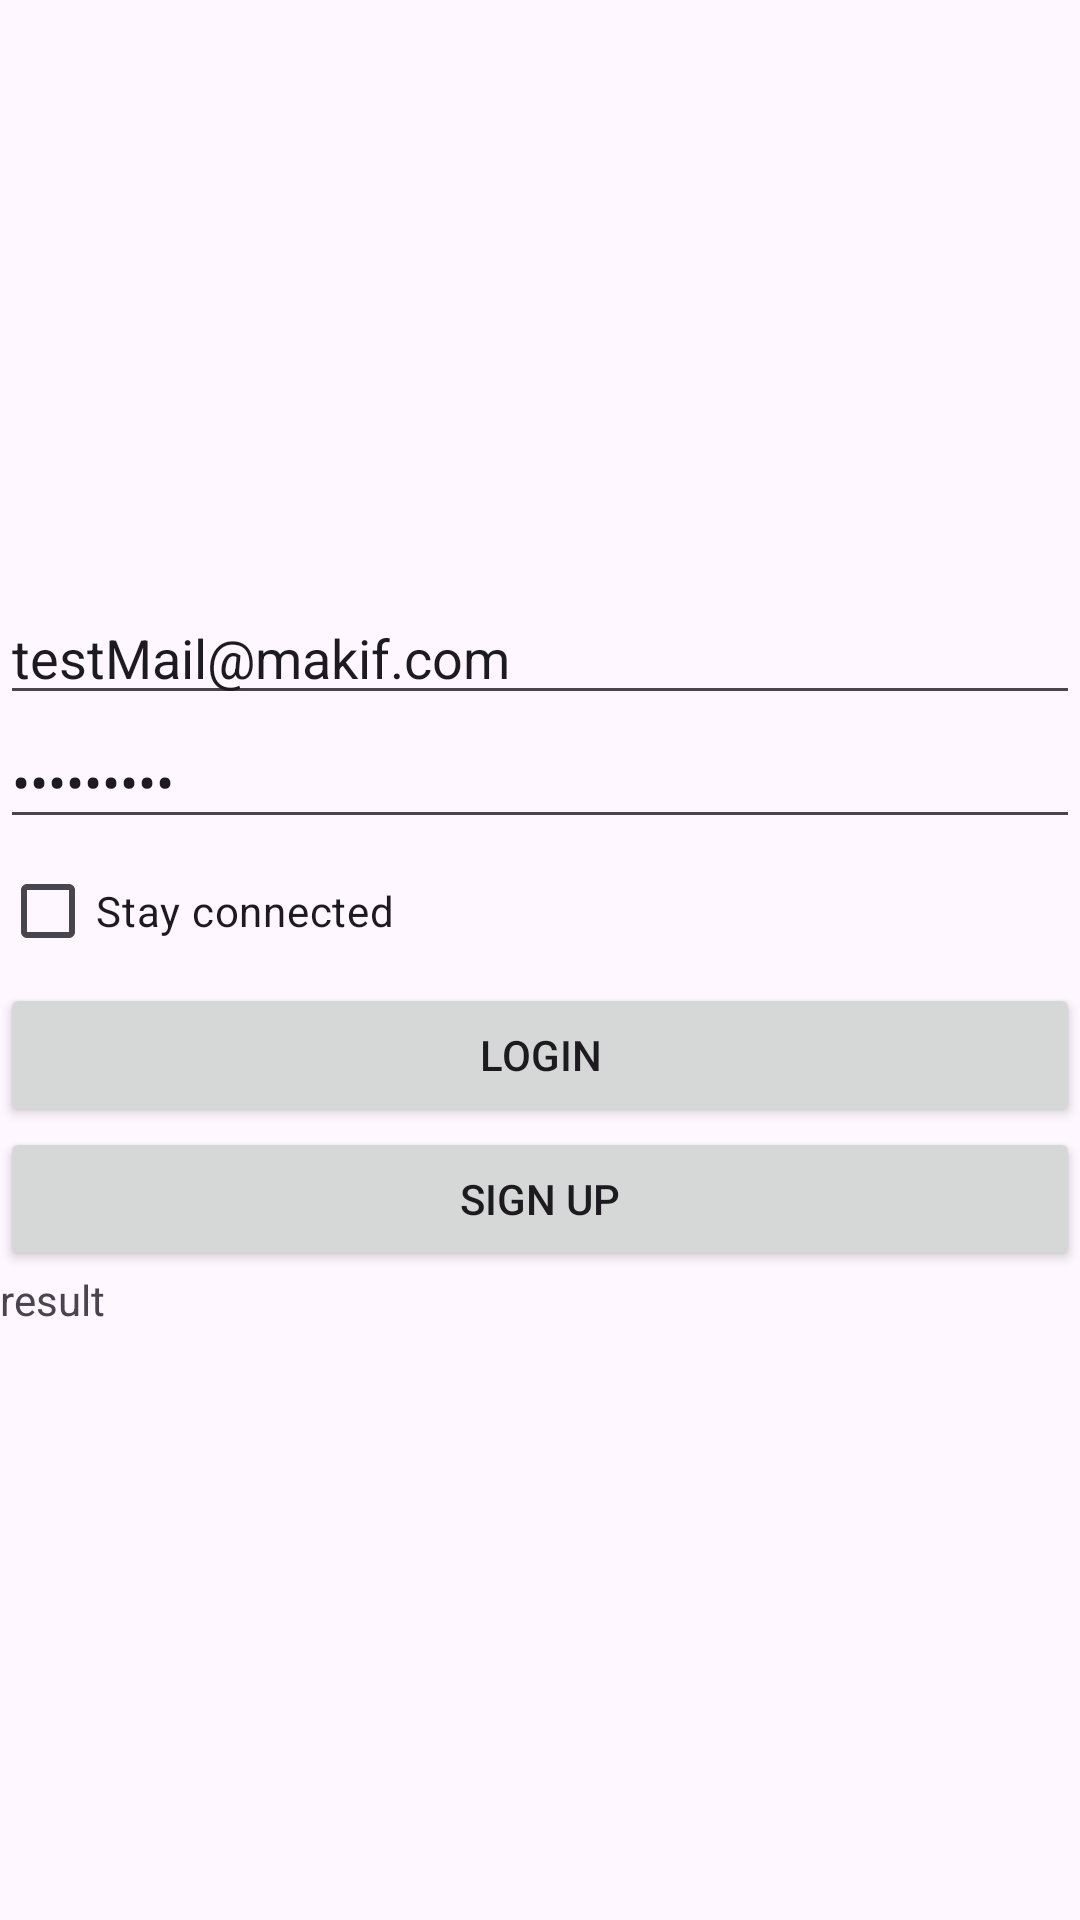

Here is an Android app screen rendered from its layout file. Give the layout XML and the strings, colors and styles it references.
<!-- AndroidManifest.xml: application theme Theme.Books_Project -->
<!-- res/layout/activity_main.xml -->
<?xml version="1.0" encoding="utf-8"?>
<LinearLayout xmlns:android="http://schemas.android.com/apk/res/android"
    xmlns:app="http://schemas.android.com/apk/res-auto"
    xmlns:tools="http://schemas.android.com/tools"
    android:id="@+id/main"
    android:layout_width="match_parent"
    android:layout_height="match_parent"
    android:orientation="vertical"
    android:gravity="center"
    tools:context=".MainActivity">


    <EditText
        android:id="@+id/eTMail"
        android:layout_width="match_parent"
        android:layout_height="wrap_content"
        android:ems="10"
        android:hint="Mail"
        android:text="testMail@makif.com"
        android:inputType="textEmailAddress" />

    <EditText
        android:id="@+id/eTPass"
        android:layout_width="match_parent"
        android:layout_height="wrap_content"
        android:ems="10"
        android:hint="Password"
        android:text="secret123"
        android:inputType="textPassword" />

    <CheckBox
        android:id="@+id/stayConnected"
        android:layout_width="match_parent"
        android:layout_height="wrap_content"
        android:text="Stay connected" />

    <Button
        android:id="@+id/btnLoginUser"
        android:layout_width="match_parent"
        android:layout_height="wrap_content"
        android:text="Login" />

    <Button
        android:id="@+id/btnCreateUser"
        android:layout_width="match_parent"
        android:layout_height="wrap_content"
        android:text="Sign up" />

    <TextView
        android:id="@+id/tVMsg"
        android:layout_width="match_parent"
        android:layout_height="wrap_content"
        android:text="result" />
</LinearLayout>
<!-- resources referenced by this layout -->
<resources>
  <style name="Theme.Books_Project" parent="Base.Theme.Books_Project" />
  <style name="Base.Theme.Books_Project" parent="Theme.Material3.DayNight.NoActionBar">
          
          
      </style>
</resources>
